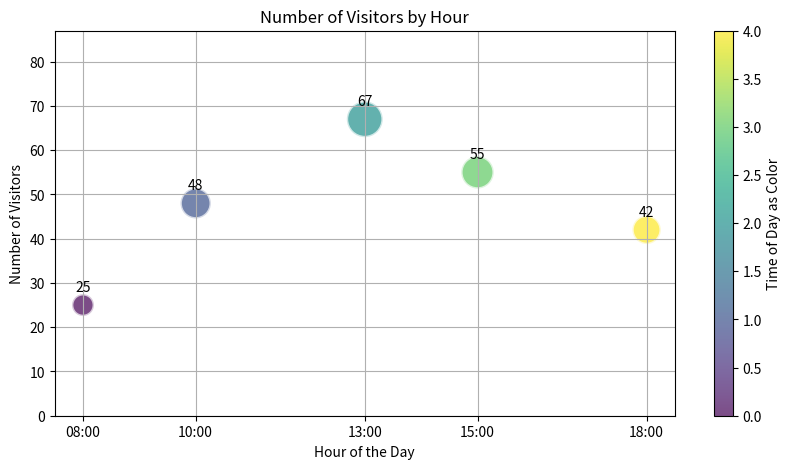

Here is the Python script that generated this plot:

import matplotlib.pyplot as plt

# Data provided
data = [
    {'Hour': '08:00', 'Number of Visitors': 25},
    {'Hour': '10:00', 'Number of Visitors': 48},
    {'Hour': '13:00', 'Number of Visitors': 67},
    {'Hour': '15:00', 'Number of Visitors': 55},
    {'Hour': '18:00', 'Number of Visitors': 42}
]

# Extract Hours and Number of Visitors as separate lists
hours = [item['Hour'] for item in data]
number_of_visitors = [item['Number of Visitors'] for item in data]

# Convert 'Hour' from string to numerical value for plotting
# Assuming '08:00' is 8, '10:00' is 10, etc.
hour_values = [int(hour.split(':')[0]) for hour in hours]

# Create the scatter plot
plt.figure(figsize=(10, 5))  # Set the figure size
plt.scatter(hour_values, number_of_visitors, 
            s=[x*10 for x in number_of_visitors],  # Size corresponding to number of visitors
            c=range(len(hour_values)),  # Color based on time of day
            alpha=0.7,  # Transparency
            cmap='viridis',  # Color map
            edgecolors='w',  # Edge color of markers
            linewidth=2)  # Line width for edge colors

# Add labels for each point in the scatter plot
for i, txt in enumerate(number_of_visitors):
    plt.annotate(txt, (hour_values[i], number_of_visitors[i]), textcoords="offset points", xytext=(0,10), ha='center')

# Customize the axes
plt.xticks(hour_values, hours)  # Set x-axis ticks to be the hours
plt.ylim(0, max(number_of_visitors) + 20)  # Set y-axis limit to be slightly above the max visitors
plt.xlabel('Hour of the Day')  # x-axis label
plt.ylabel('Number of Visitors')  # y-axis label
plt.title('Number of Visitors by Hour')  # Title of the plot

# Show a colorbar and grid
plt.colorbar(label='Time of Day as Color')
plt.grid(True)

# Show the plot
plt.show()
